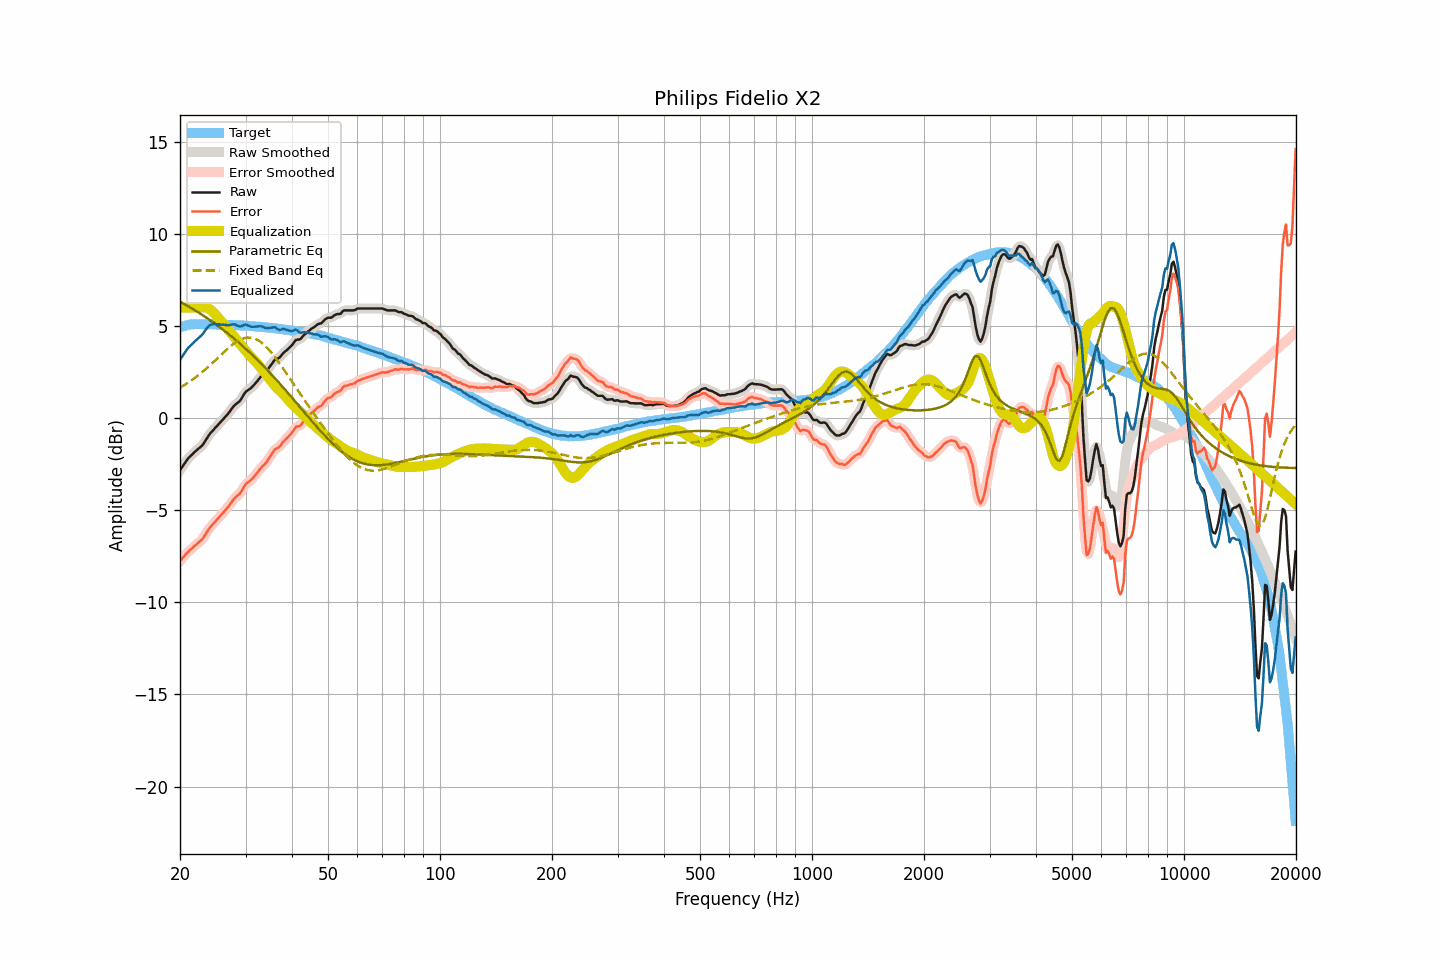

The file beside this chart, header and first rows:
frequency, raw, smoothed, error, error_smoothed, equalization, parametric_eq, fixed_band_eq, equalized_raw, equalized_smoothed, target
20.00, -2.83, -2.84, -7.76, -7.76, 6.00, 6.32, 1.65, 3.17, 3.16, 4.93
20.20, -2.70, -2.70, -7.66, -7.65, 6.00, 6.27, 1.70, 3.30, 3.30, 4.96
20.40, -2.57, -2.57, -7.56, -7.55, 6.00, 6.22, 1.75, 3.43, 3.43, 4.99
20.61, -2.44, -2.44, -7.45, -7.45, 6.00, 6.17, 1.81, 3.56, 3.56, 5.01
20.81, -2.32, -2.32, -7.36, -7.35, 6.00, 6.12, 1.86, 3.68, 3.68, 5.04
21.02, -2.19, -2.20, -7.26, -7.26, 6.00, 6.07, 1.92, 3.81, 3.80, 5.06
21.23, -2.11, -2.11, -7.19, -7.18, 6.00, 6.02, 1.98, 3.89, 3.89, 5.07
21.44, -2.02, -2.02, -7.10, -7.10, 6.00, 5.97, 2.04, 3.98, 3.98, 5.08
21.66, -1.94, -1.94, -7.04, -7.03, 6.00, 5.92, 2.10, 4.06, 4.06, 5.09
21.87, -1.85, -1.85, -6.94, -6.95, 6.00, 5.87, 2.17, 4.15, 4.15, 5.09
22.09, -1.77, -1.77, -6.87, -6.87, 6.00, 5.81, 2.23, 4.23, 4.23, 5.10
22.31, -1.70, -1.70, -6.80, -6.80, 6.00, 5.76, 2.30, 4.30, 4.30, 5.10
22.54, -1.62, -1.63, -6.72, -6.73, 6.01, 5.71, 2.37, 4.38, 4.38, 5.10
22.76, -1.55, -1.55, -6.65, -6.65, 6.01, 5.65, 2.44, 4.46, 4.46, 5.10
22.99, -1.47, -1.46, -6.56, -6.55, 6.02, 5.59, 2.51, 4.55, 4.56, 5.09
23.22, -1.34, -1.34, -6.43, -6.43, 6.02, 5.54, 2.59, 4.67, 4.67, 5.09
23.45, -1.20, -1.20, -6.29, -6.29, 6.00, 5.48, 2.66, 4.80, 4.80, 5.09
23.69, -1.06, -1.06, -6.15, -6.15, 5.98, 5.42, 2.74, 4.91, 4.92, 5.09
23.92, -0.92, -0.93, -6.01, -6.02, 5.93, 5.36, 2.82, 5.01, 5.00, 5.09
24.16, -0.81, -0.82, -5.91, -5.91, 5.88, 5.30, 2.90, 5.07, 5.06, 5.10
24.40, -0.72, -0.71, -5.81, -5.80, 5.81, 5.24, 2.98, 5.09, 5.09, 5.09
24.65, -0.62, -0.62, -5.71, -5.71, 5.72, 5.17, 3.06, 5.10, 5.10, 5.08
24.89, -0.52, -0.52, -5.60, -5.61, 5.63, 5.11, 3.14, 5.11, 5.10, 5.08
25.14, -0.43, -0.43, -5.51, -5.51, 5.53, 5.05, 3.22, 5.10, 5.10, 5.08
25.39, -0.33, -0.33, -5.41, -5.41, 5.42, 4.98, 3.31, 5.09, 5.09, 5.08
25.65, -0.24, -0.24, -5.32, -5.32, 5.32, 4.92, 3.39, 5.08, 5.08, 5.08
25.91, -0.14, -0.14, -5.21, -5.22, 5.22, 4.85, 3.47, 5.08, 5.07, 5.07
26.16, -0.05, -0.05, -5.12, -5.12, 5.12, 4.78, 3.56, 5.07, 5.07, 5.07
26.43, 0.05, 0.05, -5.02, -5.02, 5.01, 4.72, 3.64, 5.06, 5.06, 5.07
26.69, 0.15, 0.15, -4.92, -4.92, 4.90, 4.65, 3.72, 5.05, 5.05, 5.07
26.96, 0.25, 0.25, -4.82, -4.81, 4.80, 4.58, 3.80, 5.04, 5.05, 5.06
27.23, 0.37, 0.37, -4.70, -4.70, 4.69, 4.51, 3.87, 5.06, 5.06, 5.06
27.50, 0.48, 0.48, -4.58, -4.58, 4.59, 4.44, 3.94, 5.07, 5.07, 5.06
27.77, 0.60, 0.60, -4.45, -4.46, 4.49, 4.36, 4.01, 5.09, 5.08, 5.05
28.05, 0.70, 0.69, -4.35, -4.36, 4.39, 4.29, 4.07, 5.09, 5.08, 5.05
28.33, 0.77, 0.77, -4.27, -4.27, 4.28, 4.22, 4.13, 5.05, 5.05, 5.04
28.62, 0.84, 0.84, -4.20, -4.20, 4.17, 4.14, 4.19, 5.01, 5.01, 5.04
28.90, 0.91, 0.92, -4.12, -4.11, 4.06, 4.06, 4.24, 4.97, 4.98, 5.03
29.19, 1.03, 1.03, -3.99, -3.99, 3.95, 3.99, 4.28, 4.98, 4.99, 5.02
29.48, 1.17, 1.17, -3.86, -3.85, 3.85, 3.91, 4.31, 5.02, 5.02, 5.03
29.78, 1.32, 1.31, -3.70, -3.71, 3.75, 3.83, 4.34, 5.06, 5.06, 5.02
30.08, 1.44, 1.42, -3.58, -3.60, 3.64, 3.75, 4.36, 5.08, 5.06, 5.02
30.38, 1.50, 1.50, -3.51, -3.51, 3.54, 3.67, 4.37, 5.04, 5.04, 5.01
30.68, 1.56, 1.56, -3.44, -3.44, 3.44, 3.59, 4.37, 5.00, 5.00, 5.00
30.99, 1.62, 1.63, -3.37, -3.37, 3.35, 3.51, 4.37, 4.96, 4.97, 4.99
31.30, 1.71, 1.71, -3.28, -3.28, 3.25, 3.42, 4.35, 4.96, 4.96, 4.99
31.61, 1.80, 1.80, -3.19, -3.18, 3.16, 3.34, 4.33, 4.96, 4.96, 4.99
31.93, 1.90, 1.90, -3.08, -3.08, 3.07, 3.25, 4.29, 4.96, 4.96, 4.97
32.24, 2.00, 2.00, -2.96, -2.96, 2.97, 3.17, 4.26, 4.97, 4.97, 4.96
32.57, 2.11, 2.11, -2.85, -2.85, 2.87, 3.08, 4.20, 4.98, 4.98, 4.96
32.89, 2.22, 2.21, -2.74, -2.74, 2.77, 2.99, 4.15, 4.99, 4.98, 4.96
33.22, 2.31, 2.30, -2.63, -2.64, 2.66, 2.91, 4.08, 4.97, 4.96, 4.94
33.55, 2.38, 2.38, -2.56, -2.56, 2.55, 2.82, 4.01, 4.93, 4.93, 4.94
33.89, 2.46, 2.47, -2.47, -2.47, 2.44, 2.73, 3.92, 4.90, 4.90, 4.93
34.23, 2.56, 2.57, -2.37, -2.36, 2.32, 2.63, 3.84, 4.88, 4.89, 4.93
34.57, 2.69, 2.68, -2.22, -2.23, 2.20, 2.54, 3.74, 4.89, 4.89, 4.91
34.92, 2.81, 2.81, -2.09, -2.10, 2.09, 2.45, 3.64, 4.90, 4.90, 4.90
35.27, 2.93, 2.94, -1.97, -1.96, 1.98, 2.36, 3.54, 4.91, 4.92, 4.90
35.62, 3.05, 3.05, -1.83, -1.83, 1.87, 2.26, 3.43, 4.92, 4.93, 4.88
35.97, 3.17, 3.14, -1.70, -1.73, 1.77, 2.17, 3.32, 4.94, 4.91, 4.87
... 635 more rows
